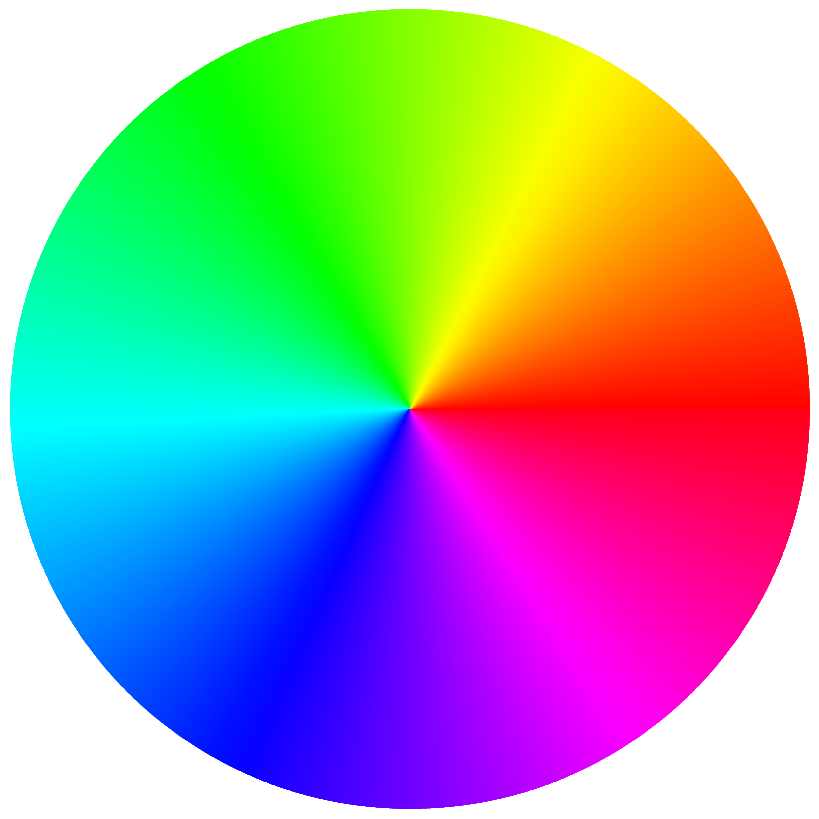

Python code for this plot:
#!/usr/bin/env python3
# -*- coding: utf-8 -*-
"""
Created on Thu Jan  9 13:08:12 2020

@author: jmsaito
"""


import numpy as np
import matplotlib as mpl
import matplotlib.pyplot as plt
from matplotlib import cm

#%% Create a color wheel

#Base code drawn from the following:
#https://stackoverflow.com/questions/31940285/plot-a-polar-color-wheel-based-
#on-a-colormap-using-python-matplotlib
#Minor modifications signed with JMS

#Adjust size to fit screen of monitor JMS-01/09/20
fig = plt.figure(figsize = (10,10))

display_axes = fig.add_axes([0.1,0.1,0.8,0.8], projection='polar')
display_axes._direction = 2*np.pi ## This is a nasty hack - using the hidden field to 
                                  ## multiply the values such that 1 become 2*pi
                                  ## this field is supposed to take values 1 or -1 only!!

norm = mpl.colors.Normalize(0.0, 2*np.pi)

# Plot the colorbar onto the polar axis
# note - use orientation horizontal so that the gradient goes around
# the wheel rather than centre out
quant_steps = 2056
cb = mpl.colorbar.ColorbarBase(display_axes, cmap=cm.get_cmap('hsv',quant_steps),
                                   norm=norm,
                                   orientation='horizontal')

# aesthetics - get rid of border and axis labels                                   
cb.outline.set_visible(False)                                 
display_axes.set_axis_off()
plt.savefig(fname='color_wheel') #Save the figure out as a PNG file to be displayed more easily JMS 01/09/20